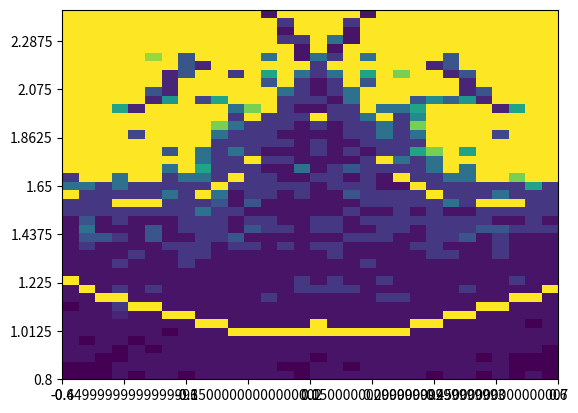

Here is the Python script that generated this plot:
from matplotlib import pyplot as plt
from matplotlib import transforms as trns
import numpy as np

#карта динамических режимов

def logistic_map(x0, a, b):
    return a - b*x0 + x0**3

def final_point(x0, a, b, additional_points=100, N=1000):
    for i in range(N-additional_points):
        x0 = logistic_map(x0, a, b)

    x0_additional_points = []
    for i in range(additional_points):
        x0 = logistic_map(x0, a, b)
        x0_additional_points.append(x0)

    return x0_additional_points


def make_array(x0, a, b, ap):
    a = np.arange(*a, dtype=np.float64)
    b = np.arange(*b, dtype=np.float64)
    abmap = [ [final_point(x0, i, j, ap) for j in b] for i in a]
    return np.array(abmap) #.shape((a.__len__(), b.__len__(), -1))

def interpret_map(abmap):
    colormap = [[len(set(j)) for j in i] for i in abmap]
    #abmap = [set(j, 4) for j in for i in abmap] # remove duplicates
    #colormap = len()
    return colormap

#TODO 1 read how to make color map, please (matplotlib)
#TODO СТЯНИ ПЕРЕД РАБОТОЙ
#TODO 2 find "кубическое уравнение" in a book

#todo 1a make a,b axies
#todo 1b make collor conture map ///////
#todo 1bb manage collor conture map ///////
#todo 1c turn the map to 90 degrees



if __name__=="__main__":
    x0 = 0
    a = (-0.6, 0.6, 0.04)
    b = (0.8, 2.5, 0.04)
    abmap = make_array(x0, a, b, ap=20)
    colormap = interpret_map(abmap)
    #contour = plt.contour(colormap)
    #plt.get_cmap('inferno')

    #NUMPY TRANSFORM
    colormap = np.matrix.transpose(np.array(colormap))
    pcm = plt.pcolormesh(colormap)#, color=(0.1,0.1,0.1))
    #pcm = plt.pcolormesh(rot+base)
    #pcm.set_color(((0.8,0.1,0.1), (0.1,0.1,0.8)))

    plt.xticks(np.linspace(0, 30, 9), np.linspace(-0.6, 0.6, 9))
    plt.yticks(np.linspace(0, 45, 9), np.linspace(0.8, 2.5, 9))

    plt.autoscale()

    #im = plt.pcolormesh(np.arange(100).reshape((10, 10)))
    #plt.colorbar(im)
    ####plt.axes().
    #plt.plot(transform=rot)
    plt.show()